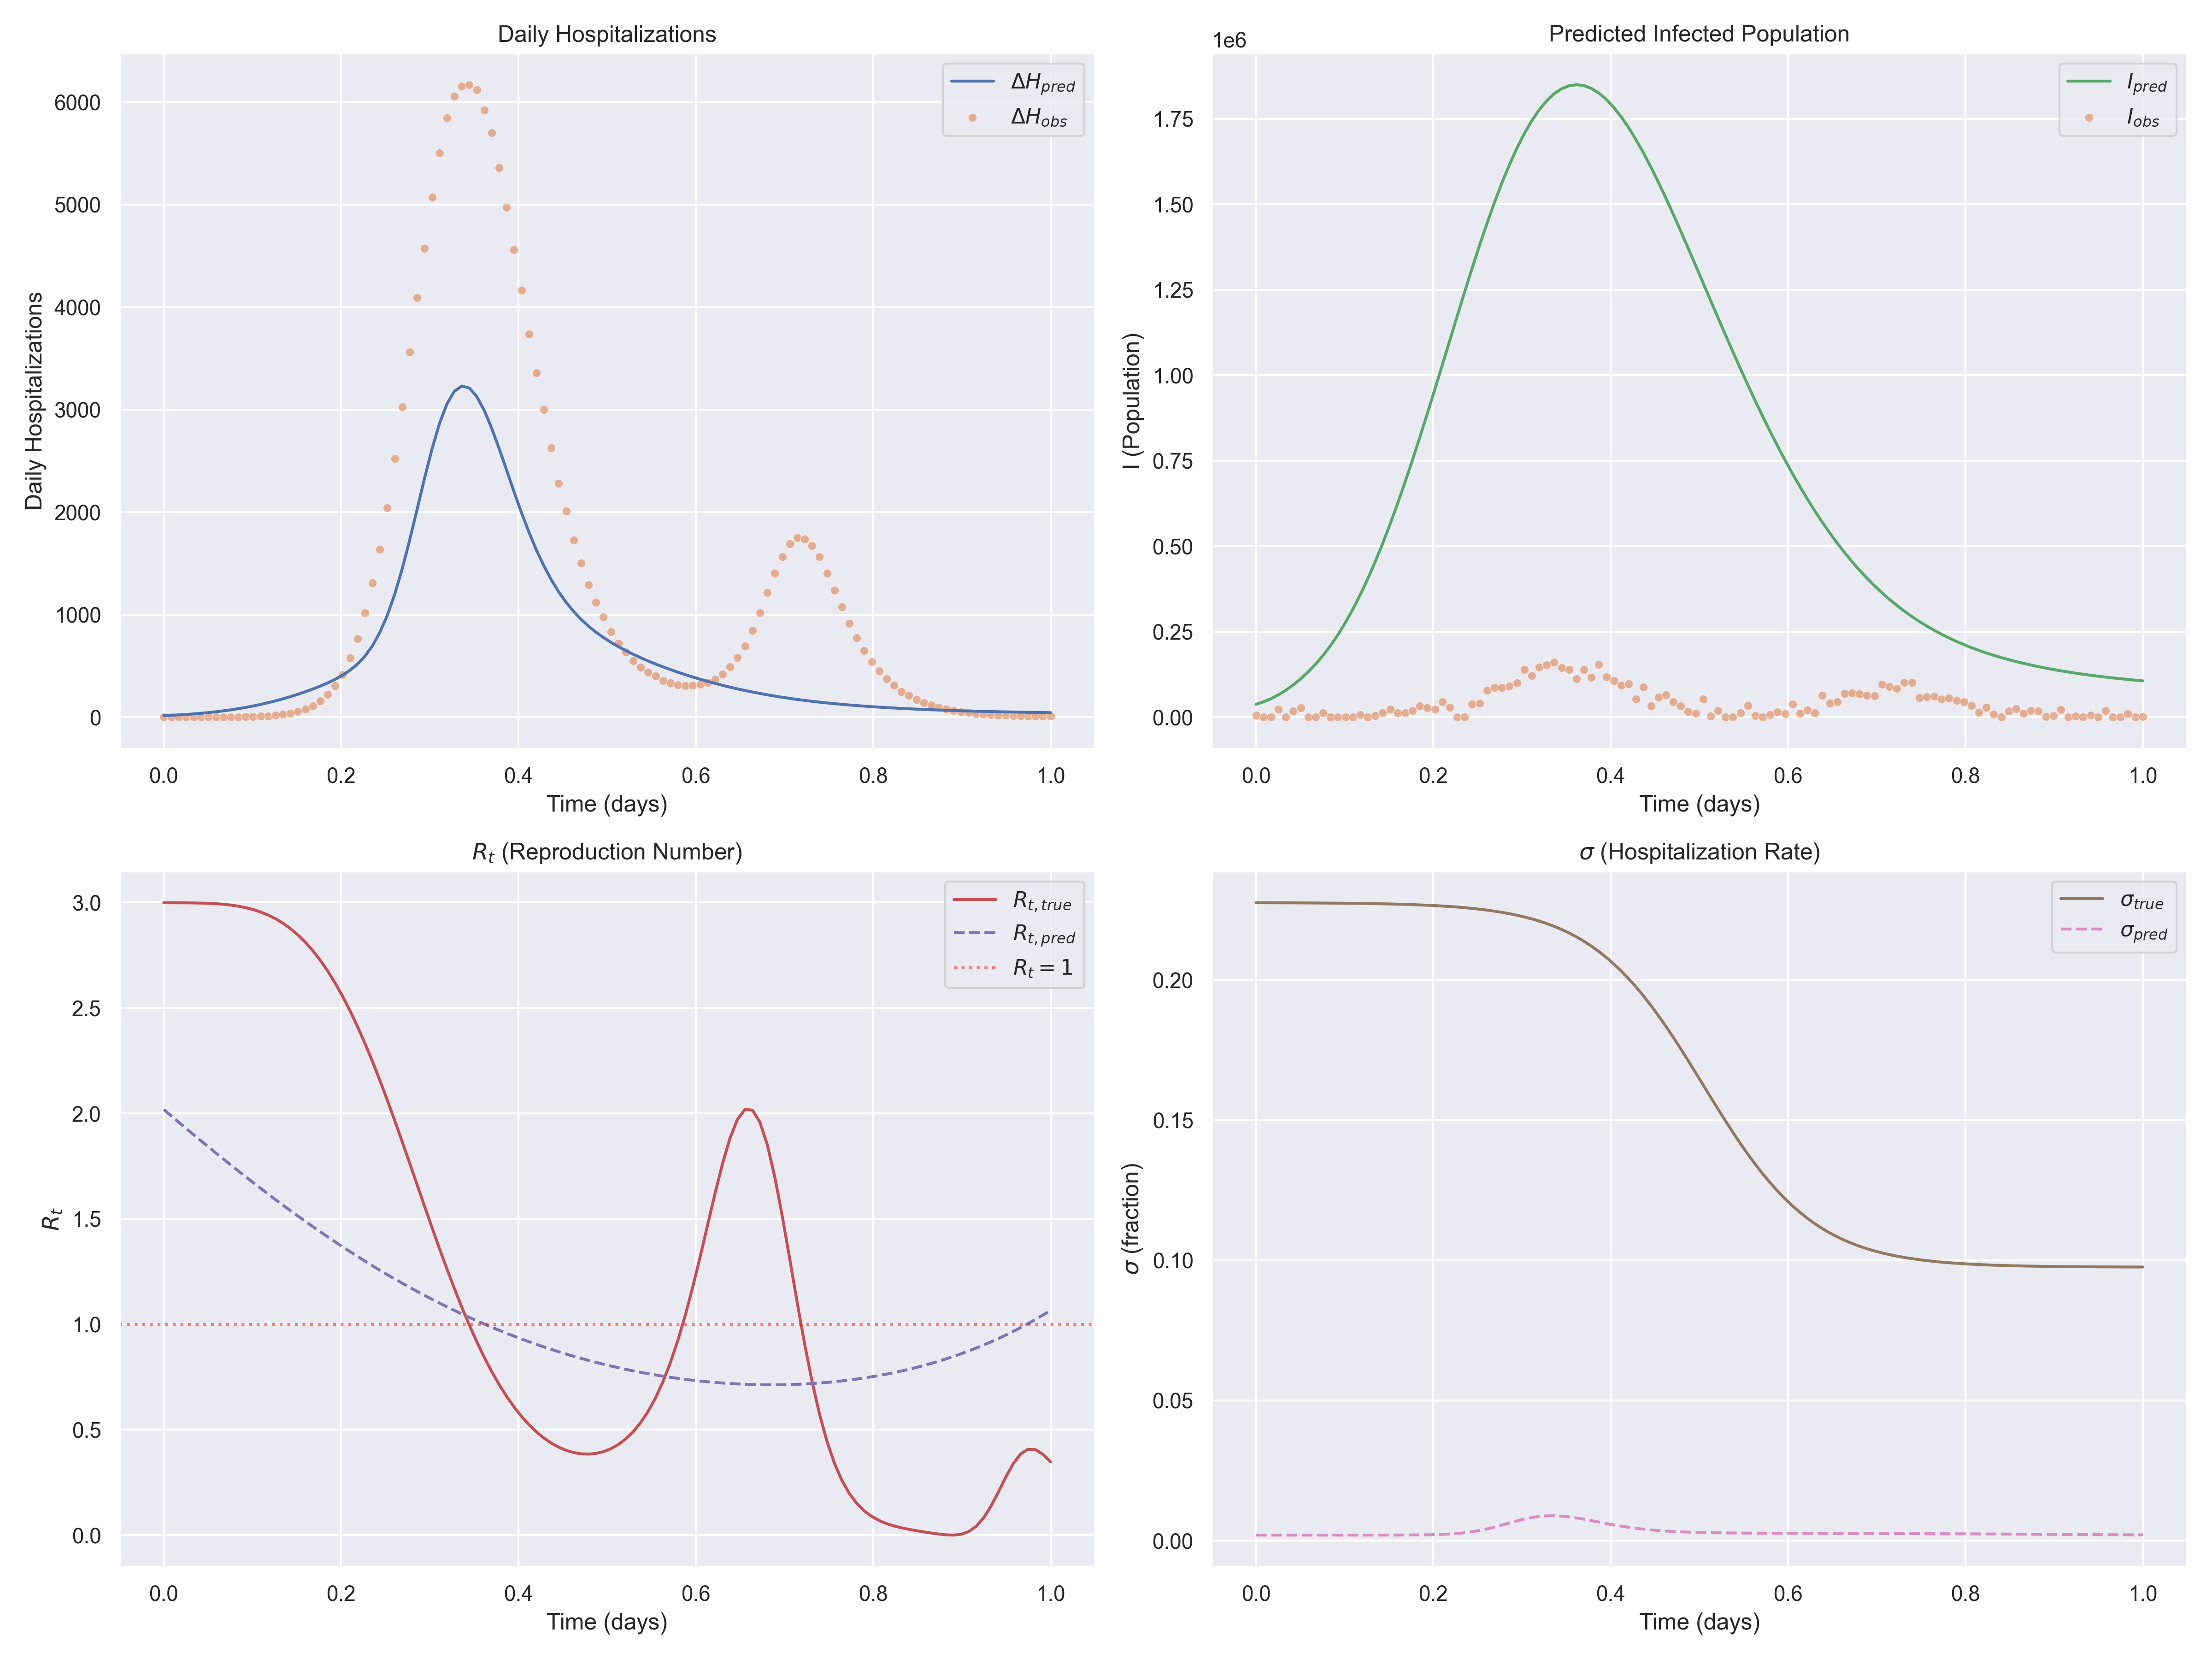

Source data for this figure (header and first rows):
t, H_obs, H_pred, I_pred, Rt_pred, sigma_pred, Rt_true, sigma_true
0.000000e+00, 0.000000e+00, 1.464027e+01, 3.731093e+04, 2.018283e+00, 1.961928e-03, 2.998788e+00, 2.274564e-01
8.403362e-03, 0.000000e+00, 1.743882e+01, 4.448354e+04, 1.988210e+00, 1.960143e-03, 2.998676e+00, 2.274502e-01
1.680672e-02, 0.000000e+00, 2.102233e+01, 5.367009e+04, 1.958315e+00, 1.958478e-03, 2.998534e+00, 2.274431e-01
2.521008e-02, 0.000000e+00, 2.544209e+01, 6.500114e+04, 1.928609e+00, 1.957050e-03, 2.998308e+00, 2.274350e-01
3.361345e-02, 0.000000e+00, 3.070232e+01, 7.849759e+04, 1.899104e+00, 1.955622e-03, 2.997910e+00, 2.274257e-01
4.201681e-02, 0.000000e+00, 3.679986e+01, 9.414462e+04, 1.869812e+00, 1.954432e-03, 2.997215e+00, 2.274151e-01
5.042017e-02, 0.000000e+00, 4.374656e+01, 1.119776e+05, 1.840743e+00, 1.953362e-03, 2.996066e+00, 2.274030e-01
5.882353e-02, 0.000000e+00, 5.159484e+01, 1.321312e+05, 1.811909e+00, 1.952410e-03, 2.994269e+00, 2.273892e-01
6.722689e-02, 0.000000e+00, 6.043765e+01, 1.548337e+05, 1.783322e+00, 1.951696e-03, 2.991598e+00, 2.273734e-01
7.563026e-02, 1.000000e+00, 7.038708e+01, 1.803668e+05, 1.754990e+00, 1.951220e-03, 2.987792e+00, 2.273554e-01
8.403362e-02, 2.000000e+00, 8.155615e+01, 2.090131e+05, 1.726926e+00, 1.950982e-03, 2.982559e+00, 2.273348e-01
9.243698e-02, 3.000000e+00, 9.404065e+01, 2.410085e+05, 1.699140e+00, 1.950982e-03, 2.975577e+00, 2.273112e-01
1.008403e-01, 5.000000e+00, 1.079158e+02, 2.765172e+05, 1.671641e+00, 1.951339e-03, 2.966499e+00, 2.272844e-01
1.092437e-01, 7.000000e+00, 1.232317e+02, 3.156273e+05, 1.644438e+00, 1.952172e-03, 2.954952e+00, 2.272537e-01
1.176471e-01, 1.100000e+01, 1.400116e+02, 3.583645e+05, 1.617544e+00, 1.953481e-03, 2.940545e+00, 2.272186e-01
1.260504e-01, 1.700000e+01, 1.582736e+02, 4.047123e+05, 1.590964e+00, 1.955384e-03, 2.922874e+00, 2.271786e-01
1.344538e-01, 2.500000e+01, 1.780627e+02, 4.546223e+05, 1.564711e+00, 1.958359e-03, 2.901529e+00, 2.271328e-01
1.428571e-01, 3.600000e+01, 1.993949e+02, 5.080066e+05, 1.538789e+00, 1.962523e-03, 2.876104e+00, 2.270806e-01
1.512605e-01, 5.200000e+01, 2.223278e+02, 5.647219e+05, 1.513209e+00, 1.968472e-03, 2.846201e+00, 2.270211e-01
1.596639e-01, 7.700001e+01, 2.469381e+02, 6.245529e+05, 1.487979e+00, 1.976919e-03, 2.811448e+00, 2.269530e-01
1.680672e-01, 1.100000e+02, 2.733969e+02, 6.872124e+05, 1.463104e+00, 1.989173e-03, 2.771507e+00, 2.268754e-01
1.764706e-01, 1.580000e+02, 3.019991e+02, 7.523573e+05, 1.438596e+00, 2.007019e-03, 2.726088e+00, 2.267868e-01
1.848740e-01, 2.210000e+02, 3.333056e+02, 8.196130e+05, 1.414456e+00, 2.033311e-03, 2.674960e+00, 2.266857e-01
1.932773e-01, 3.040000e+02, 3.682902e+02, 8.885891e+05, 1.390695e+00, 2.072331e-03, 2.617969e+00, 2.265704e-01
2.016807e-01, 4.130000e+02, 4.086483e+02, 9.588815e+05, 1.367316e+00, 2.130859e-03, 2.555045e+00, 2.264389e-01
2.100840e-01, 5.760001e+02, 4.569673e+02, 1.030055e+06, 1.344326e+00, 2.218169e-03, 2.486219e+00, 2.262889e-01
2.184874e-01, 7.620000e+02, 5.171504e+02, 1.101625e+06, 1.321730e+00, 2.347216e-03, 2.411629e+00, 2.261180e-01
2.268908e-01, 1.018000e+03, 5.943668e+02, 1.173042e+06, 1.299533e+00, 2.533443e-03, 2.331526e+00, 2.259233e-01
2.352941e-01, 1.308000e+03, 6.950187e+02, 1.243693e+06, 1.277740e+00, 2.794173e-03, 2.246281e+00, 2.257015e-01
2.436975e-01, 1.635000e+03, 8.258384e+02, 1.312924e+06, 1.256354e+00, 3.145035e-03, 2.156381e+00, 2.254491e-01
2.521009e-01, 2.041000e+03, 9.929459e+02, 1.380066e+06, 1.235378e+00, 3.597456e-03, 2.062426e+00, 2.251618e-01
2.605042e-01, 2.520000e+03, 1.200039e+03, 1.444469e+06, 1.214817e+00, 4.153911e-03, 1.965118e+00, 2.248351e-01
2.689076e-01, 3.026000e+03, 1.446623e+03, 1.505526e+06, 1.194673e+00, 4.804377e-03, 1.865246e+00, 2.244639e-01
2.773109e-01, 3.558000e+03, 1.726470e+03, 1.562695e+06, 1.174949e+00, 5.524013e-03, 1.763668e+00, 2.240424e-01
2.857143e-01, 4.089000e+03, 2.027074e+03, 1.615504e+06, 1.155646e+00, 6.273814e-03, 1.661287e+00, 2.235642e-01
2.941177e-01, 4.573000e+03, 2.330578e+03, 1.663552e+06, 1.136769e+00, 7.004823e-03, 1.559030e+00, 2.230221e-01
3.025210e-01, 5.071000e+03, 2.616173e+03, 1.706511e+06, 1.118315e+00, 7.665268e-03, 1.457817e+00, 2.224085e-01
3.109244e-01, 5.500000e+03, 2.863140e+03, 1.744117e+06, 1.100289e+00, 8.207995e-03, 1.358538e+00, 2.217146e-01
3.193277e-01, 5.841000e+03, 3.054154e+03, 1.776162e+06, 1.082688e+00, 8.597621e-03, 1.262026e+00, 2.209311e-01
3.277311e-01, 6.053000e+03, 3.177618e+03, 1.802500e+06, 1.065517e+00, 8.814474e-03, 1.169037e+00, 2.200479e-01
3.361345e-01, 6.155000e+03, 3.228637e+03, 1.823034e+06, 1.048770e+00, 8.855121e-03, 1.080232e+00, 2.190540e-01
3.445378e-01, 6.167000e+03, 3.209042e+03, 1.837719e+06, 1.032454e+00, 8.731047e-03, 9.961640e-01, 2.179380e-01
3.529412e-01, 6.119000e+03, 3.126188e+03, 1.846562e+06, 1.016563e+00, 8.464886e-03, 9.172710e-01, 2.166875e-01
3.613445e-01, 5.919000e+03, 2.991371e+03, 1.849621e+06, 1.001101e+00, 8.086442e-03, 8.438710e-01, 2.152902e-01
3.697479e-01, 5.699000e+03, 2.817963e+03, 1.847002e+06, 9.860642e-01, 7.628476e-03, 7.761730e-01, 2.137331e-01
3.781513e-01, 5.357000e+03, 2.619717e+03, 1.838864e+06, 9.714501e-01, 7.123193e-03, 7.142760e-01, 2.120036e-01
3.865546e-01, 4.973000e+03, 2.409503e+03, 1.825412e+06, 9.572615e-01, 6.599891e-03, 6.581910e-01, 2.100894e-01
3.949580e-01, 4.559000e+03, 2.198168e+03, 1.806898e+06, 9.434943e-01, 6.082713e-03, 6.078460e-01, 2.079790e-01
4.033614e-01, 4.164000e+03, 1.994310e+03, 1.783616e+06, 9.301469e-01, 5.590637e-03, 5.631110e-01, 2.056624e-01
4.117647e-01, 3.735000e+03, 1.803798e+03, 1.755901e+06, 9.172184e-01, 5.136389e-03, 5.238140e-01, 2.031315e-01
4.201681e-01, 3.357000e+03, 1.630312e+03, 1.724114e+06, 9.047067e-01, 4.727971e-03, 4.897570e-01, 2.003809e-01
4.285714e-01, 2.997000e+03, 1.475457e+03, 1.688644e+06, 8.926084e-01, 4.368762e-03, 4.607350e-01, 1.974082e-01
4.369748e-01, 2.624000e+03, 1.339325e+03, 1.649896e+06, 8.809220e-01, 4.058815e-03, 4.365540e-01, 1.942151e-01
4.453782e-01, 2.279000e+03, 1.220828e+03, 1.608280e+06, 8.696488e-01, 3.795445e-03, 4.170470e-01, 1.908076e-01
4.537815e-01, 2.007000e+03, 1.118337e+03, 1.564209e+06, 8.587813e-01, 3.574769e-03, 4.020870e-01, 1.871967e-01
4.621849e-01, 1.728000e+03, 1.029781e+03, 1.518087e+06, 8.483183e-01, 3.391706e-03, 3.916040e-01, 1.833983e-01
4.705882e-01, 1.502000e+03, 9.531357e+02, 1.470304e+06, 8.382597e-01, 3.241287e-03, 3.855990e-01, 1.794338e-01
4.789916e-01, 1.288000e+03, 8.863669e+02, 1.421236e+06, 8.286034e-01, 3.118297e-03, 3.841560e-01, 1.753294e-01
4.873950e-01, 1.119000e+03, 8.277704e+02, 1.371230e+06, 8.193432e-01, 3.018349e-03, 3.874590e-01, 1.711157e-01
4.957983e-01, 9.740001e+02, 7.757749e+02, 1.320616e+06, 8.104801e-01, 2.937171e-03, 3.958100e-01, 1.668269e-01
... 60 more rows
